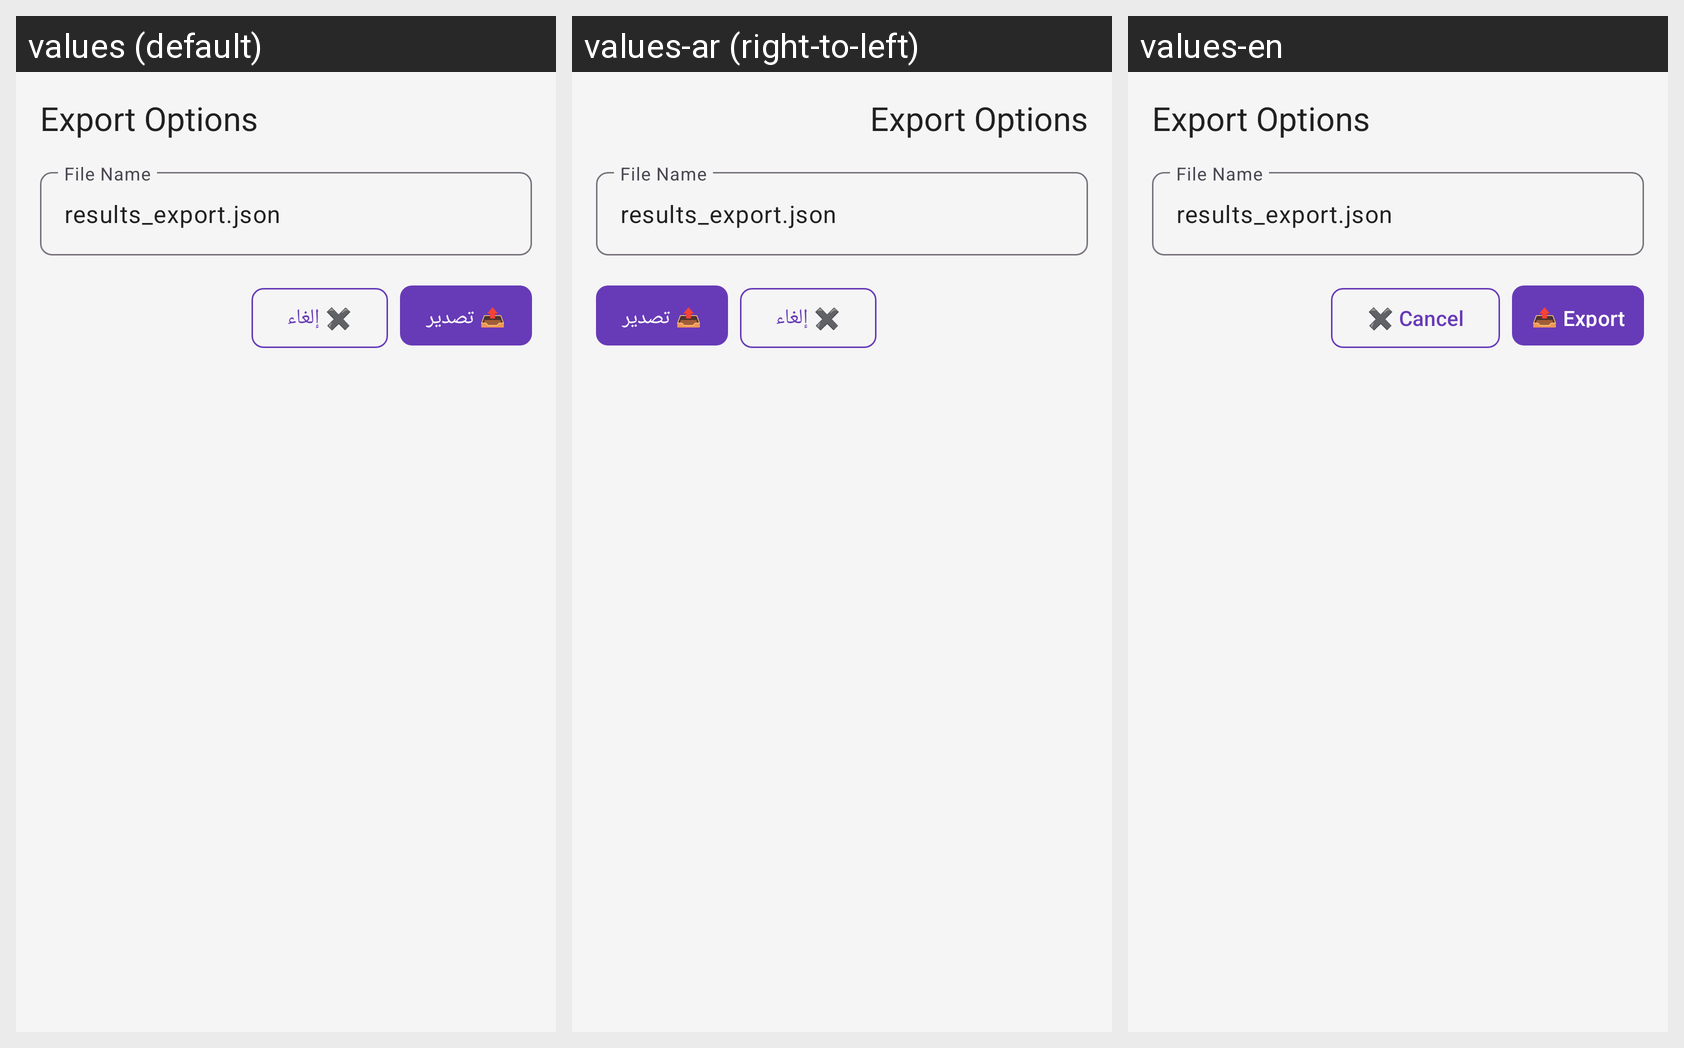

This grid shows one Android layout under several languages. Give, for every string resource on the screen, its name, the default text and each shown locale's text.
Android screen res/layout/dialog_export.xml rendered under 3 locales, left to right: values (default), values-ar (right-to-left), values-en. Device: Nexus 5 (rendered at 1080×1920; each locale shown at half size, 540×960, under a caption strip naming it); theme Theme.WiFiCardMasterPro.
Strings drawn on this screen, with the default value and each locale's value (text and hints the layout hard-codes, and strings that could not be matched under every locale, appear in the picture but are not listed):

cancel
  values: ✖️ إلغاء
  values-ar: ✖️ إلغاء
  values-en: ✖️ Cancel

export
  values: 📤 تصدير
  values-ar: 📤 تصدير
  values-en: 📤 Export
